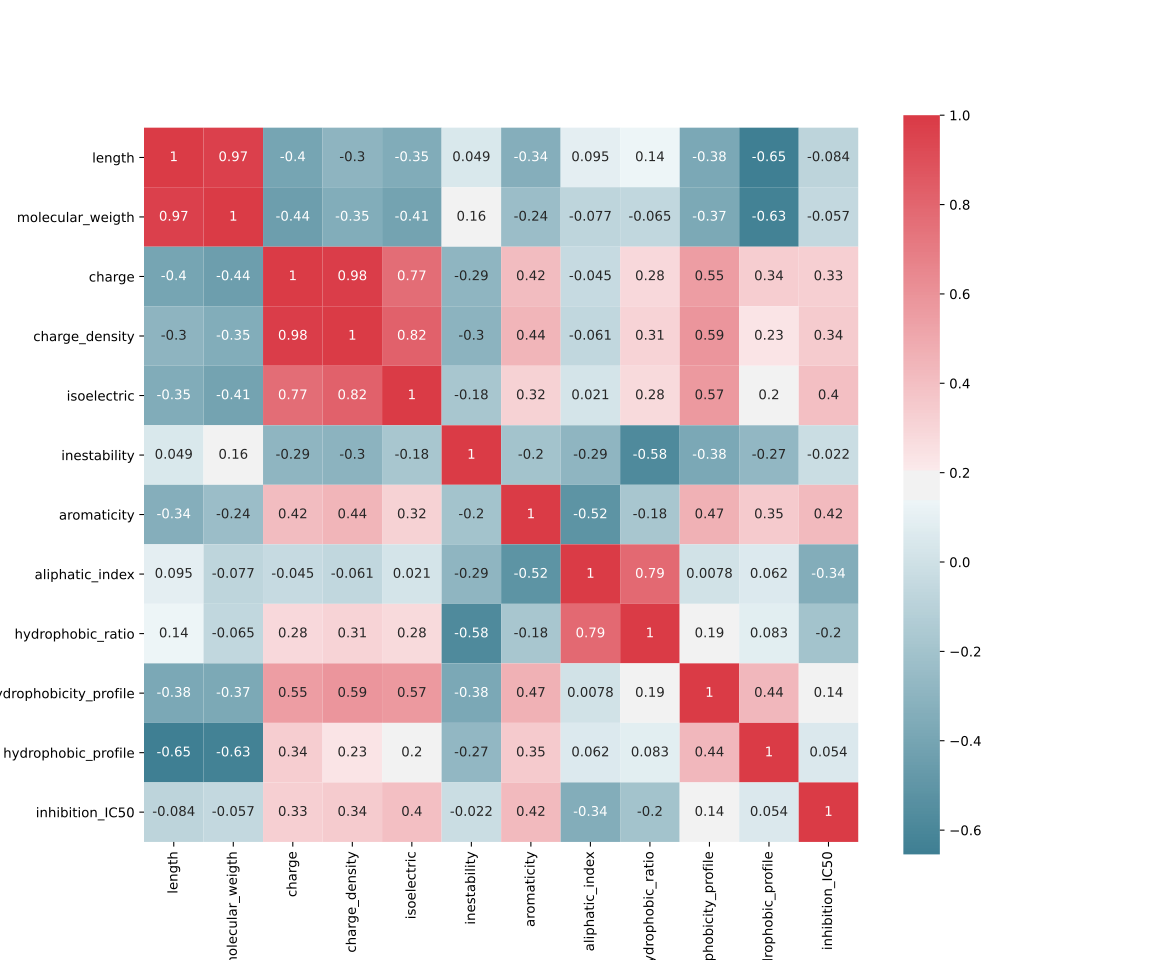

Values plotted in this chart, from the file beside it:
, length, molecular_weigth, charge, charge_density, isoelectric, inestability, aromaticity, aliphatic_index, hydrophobic_ratio, hydrophobicity_profile, hydrophobic_profile, inhibition_IC50
length, 1.0, 0.9705, -0.3959, -0.2958, -0.3507, 0.0487, -0.3367, 0.09477, 0.1368, -0.3819, -0.6543, -0.08394
molecular_weigth, 0.9705, 1.0, -0.4417, -0.3464, -0.4089, 0.1559, -0.2403, -0.077, -0.06537, -0.3744, -0.6349, -0.05694
charge, -0.3959, -0.4417, 1.0, 0.9812, 0.769, -0.2904, 0.418, -0.04542, 0.2843, 0.5521, 0.3363, 0.3305
charge_density, -0.2958, -0.3464, 0.9812, 1.0, 0.8203, -0.3022, 0.445, -0.06094, 0.31, 0.59, 0.2346, 0.3422
isoelectric, -0.3507, -0.4089, 0.769, 0.8203, 1.0, -0.1787, 0.3197, 0.02148, 0.277, 0.57, 0.1973, 0.4005
inestability, 0.0487, 0.1559, -0.2904, -0.3022, -0.1787, 1.0, -0.1957, -0.2889, -0.583, -0.3828, -0.2739, -0.02194
aromaticity, -0.3367, -0.2403, 0.418, 0.445, 0.3197, -0.1957, 1.0, -0.518, -0.1789, 0.469, 0.3484, 0.4217
aliphatic_index, 0.09477, -0.077, -0.04542, -0.06094, 0.02148, -0.2889, -0.518, 1.0, 0.7923, 0.007797, 0.06229, -0.3399
hydrophobic_ratio, 0.1368, -0.06537, 0.2843, 0.31, 0.277, -0.583, -0.1789, 0.7923, 1.0, 0.1926, 0.08313, -0.1956
hydrophobicity_profile, -0.3819, -0.3744, 0.5521, 0.59, 0.57, -0.3828, 0.469, 0.007797, 0.1926, 1.0, 0.4357, 0.143
hydrophobic_profile, -0.6543, -0.6349, 0.3363, 0.2346, 0.1973, -0.2739, 0.3484, 0.06229, 0.08313, 0.4357, 1.0, 0.05368
inhibition_IC50, -0.08394, -0.05694, 0.3305, 0.3422, 0.4005, -0.02194, 0.4217, -0.3399, -0.1956, 0.143, 0.05368, 1.0
